Labelled photos from "Dataset", an image-classification folder in mauricio1804/Sistema_TCC. The possible labels are: kick drum, snare drum, tom drums.

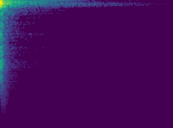
Label: kick drum

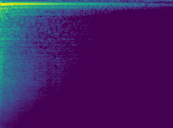
Label: tom drums

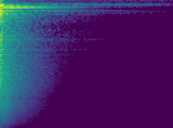
Label: snare drum

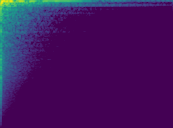
Label: kick drum

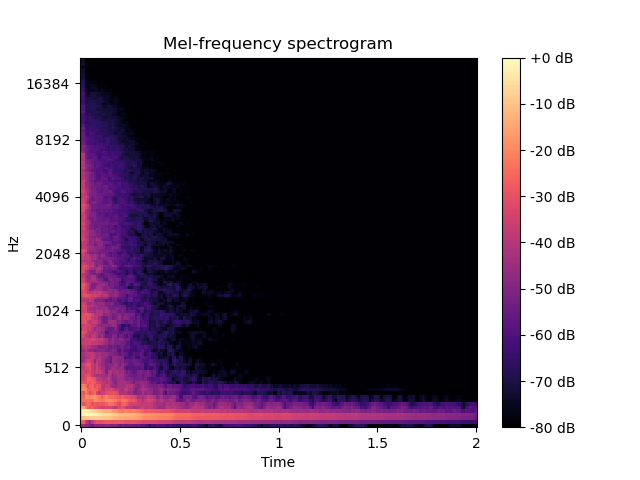
Label: tom drums

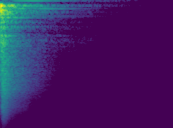
Label: snare drum
